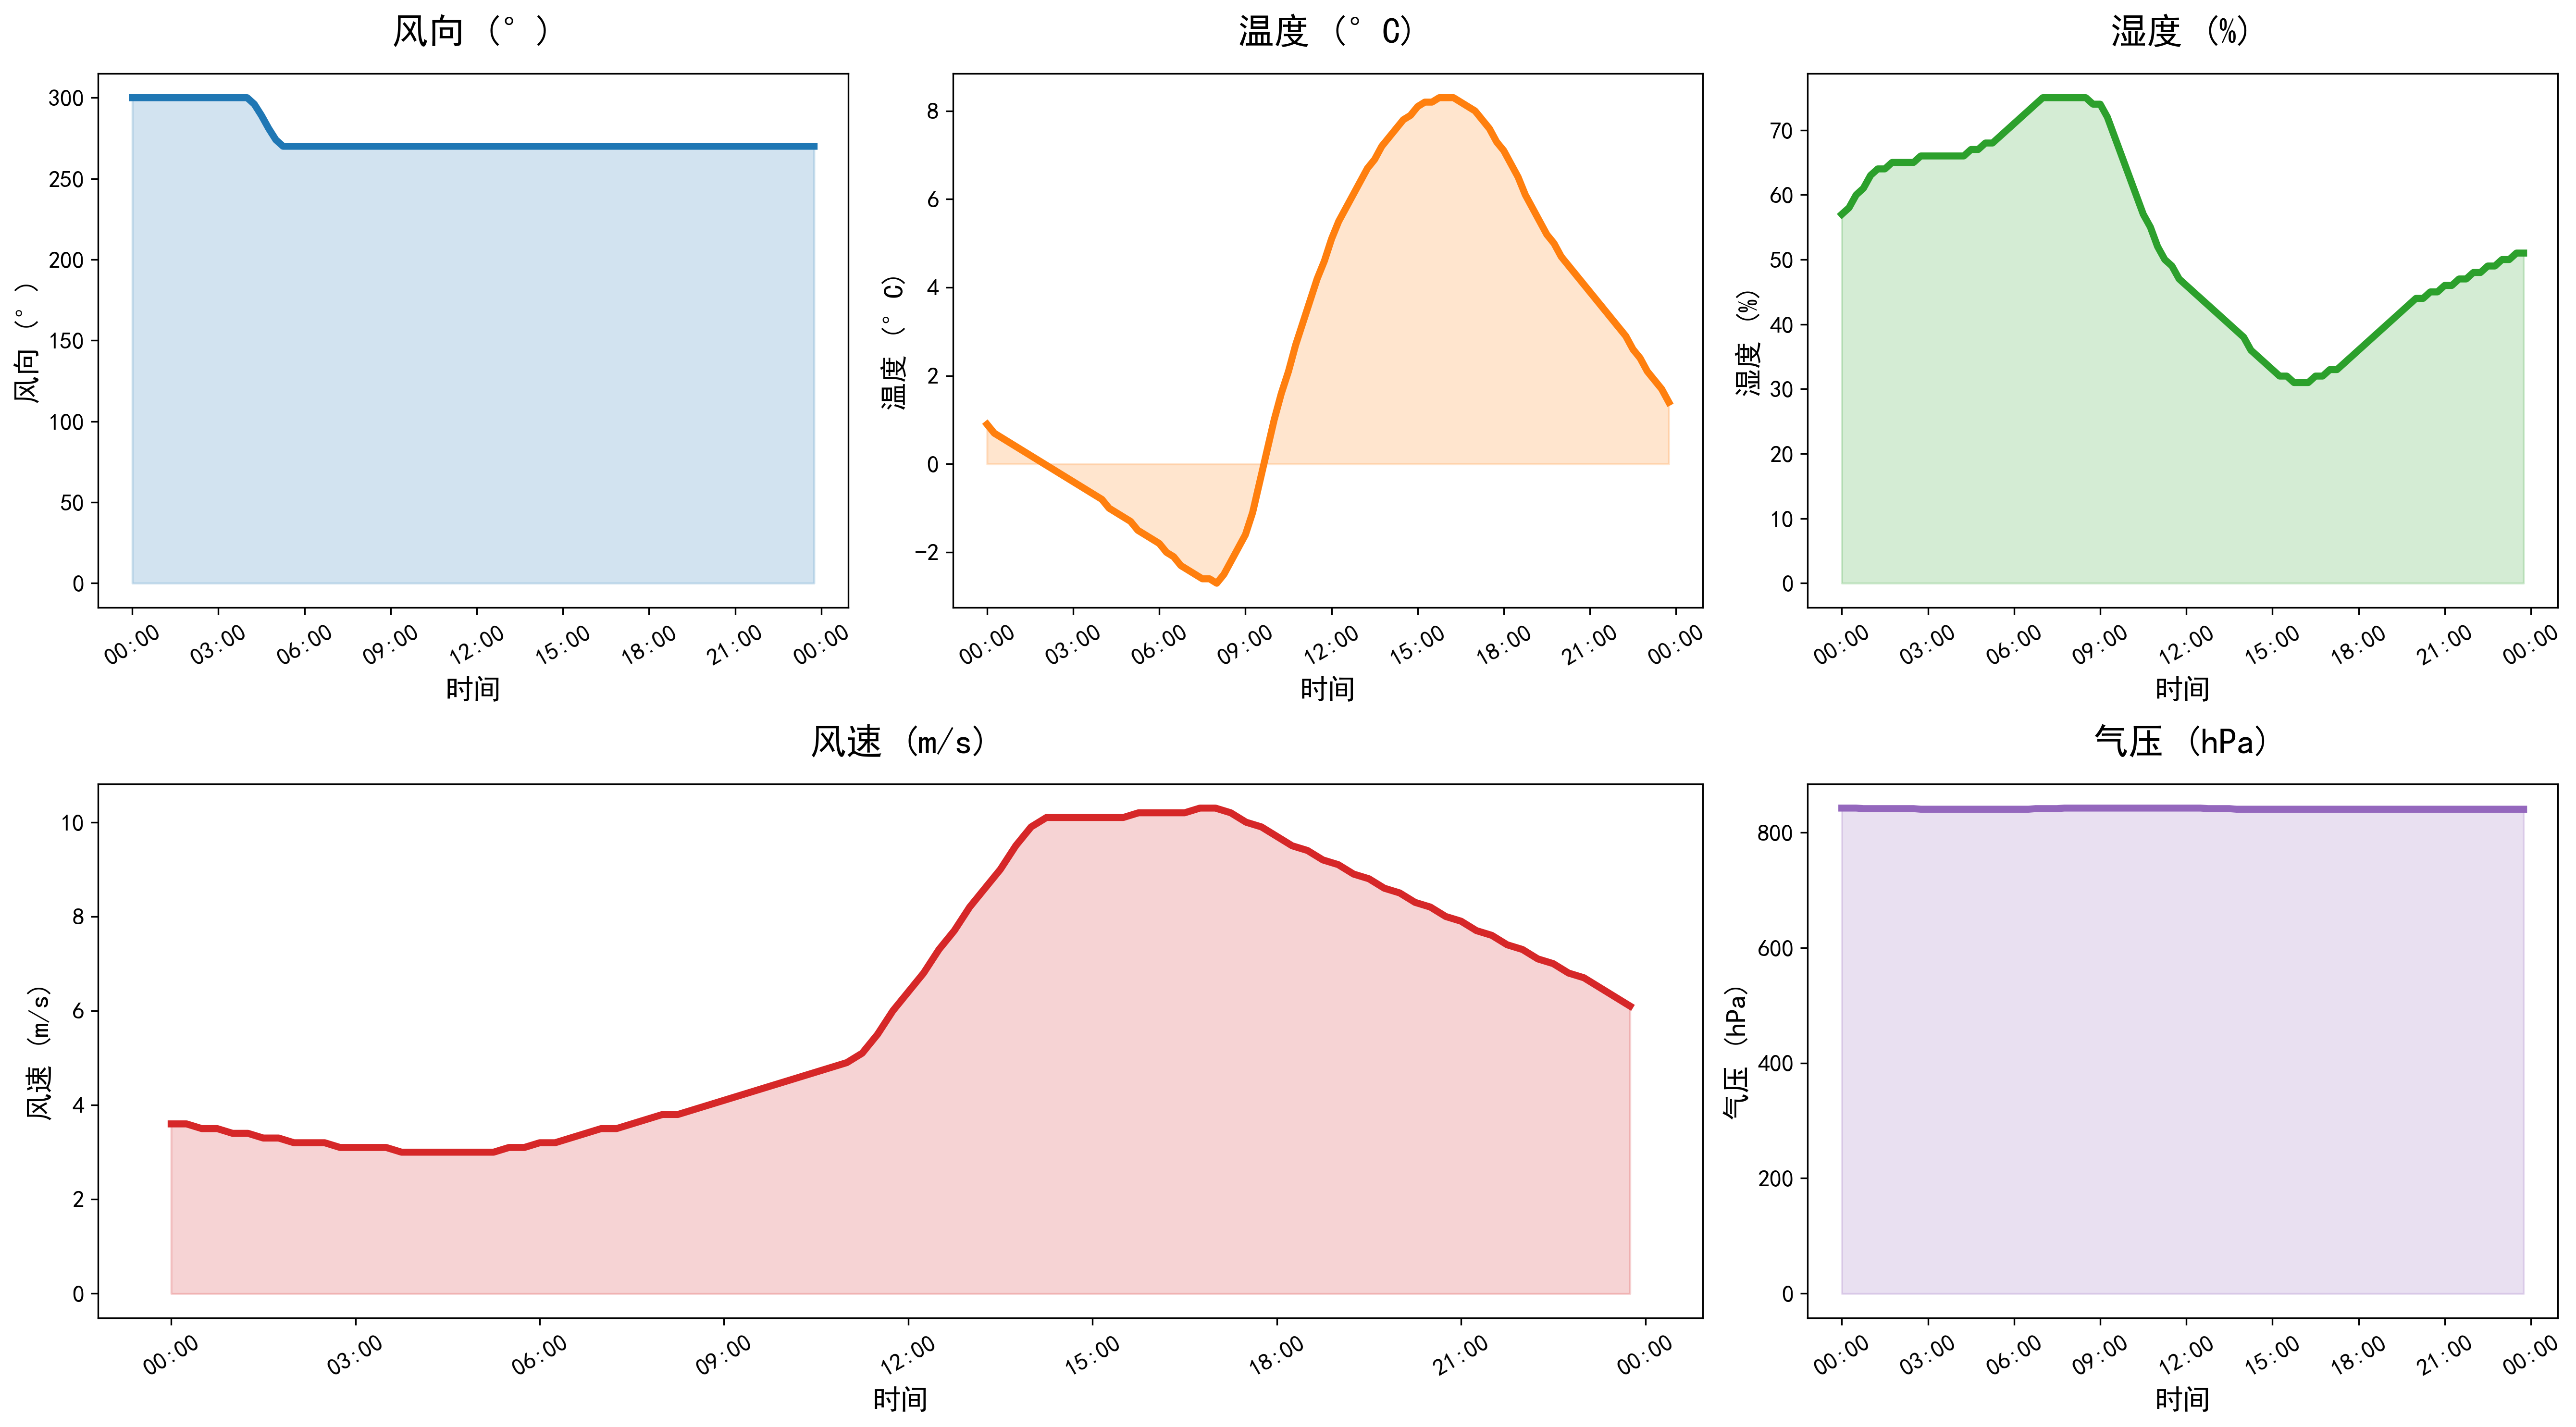

Data behind this chart, as committed beside it:
DATATIME, WINDSPEED, PREPOWER, WINDDIRECTION, TEMPERATURE, HUMIDITY, PRESSURE
2021-11-02 00:00:00, 3.6, 18536, 300, 0.9, 57, 842
2021-11-02 00:15:00, 3.6, 18008, 300, 0.7, 58, 842
2021-11-02 00:30:00, 3.5, 17083, 300, 0.6, 60, 842
2021-11-02 00:45:00, 3.5, 16157, 300, 0.5, 61, 841
2021-11-02 01:00:00, 3.4, 15232, 300, 0.4, 63, 841
2021-11-02 01:15:00, 3.4, 14307, 300, 0.3, 64, 841
2021-11-02 01:30:00, 3.3, 13384, 300, 0.2, 64, 841
2021-11-02 01:45:00, 3.3, 12460, 300, 0.1, 65, 841
2021-11-02 02:00:00, 3.2, 11537, 300, 0.0, 65, 841
2021-11-02 02:15:00, 3.2, 10595, 300, -0.1, 65, 841
2021-11-02 02:30:00, 3.2, 9635, 300, -0.2, 65, 841
2021-11-02 02:45:00, 3.1, 8674, 300, -0.3, 66, 840
2021-11-02 03:00:00, 3.1, 7714, 300, -0.4, 66, 840
2021-11-02 03:15:00, 3.1, 6930, 300, -0.5, 66, 840
2021-11-02 03:30:00, 3.1, 6322, 300, -0.6, 66, 840
2021-11-02 03:45:00, 3.0, 5713, 300, -0.7, 66, 840
2021-11-02 04:00:00, 3.0, 5105, 300, -0.8, 66, 840
2021-11-02 04:15:00, 3.0, 4559, 296, -1.0, 66, 840
2021-11-02 04:30:00, 3.0, 4075, 289, -1.1, 67, 840
2021-11-02 04:45:00, 3.0, 3590, 281, -1.2, 67, 840
2021-11-02 05:00:00, 3.0, 3106, 274, -1.3, 68, 840
2021-11-02 05:15:00, 3.0, 2730, 270, -1.5, 68, 840
2021-11-02 05:30:00, 3.1, 2462, 270, -1.6, 69, 840
2021-11-02 05:45:00, 3.1, 2194, 270, -1.7, 70, 840
2021-11-02 06:00:00, 3.2, 1926, 270, -1.8, 71, 840
2021-11-02 06:15:00, 3.2, 1937, 270, -2.0, 72, 840
2021-11-02 06:30:00, 3.3, 2228, 270, -2.1, 73, 840
2021-11-02 06:45:00, 3.4, 2519, 270, -2.3, 74, 841
2021-11-02 07:00:00, 3.5, 2810, 270, -2.4, 75, 841
2021-11-02 07:15:00, 3.5, 3352, 270, -2.5, 75, 841
2021-11-02 07:30:00, 3.6, 4146, 270, -2.6, 75, 841
2021-11-02 07:45:00, 3.7, 4939, 270, -2.6, 75, 842
2021-11-02 08:00:00, 3.8, 5733, 270, -2.7, 75, 842
2021-11-02 08:15:00, 3.8, 6571, 270, -2.5, 75, 842
2021-11-02 08:30:00, 3.9, 7452, 270, -2.2, 75, 842
2021-11-02 08:45:00, 4.0, 8334, 270, -1.9, 74, 842
2021-11-02 09:00:00, 4.1, 9215, 270, -1.6, 74, 842
2021-11-02 09:15:00, 4.2, 10505, 270, -1.1, 72, 842
2021-11-02 09:30:00, 4.3, 12202, 270, -0.4, 69, 842
2021-11-02 09:45:00, 4.4, 13900, 270, 0.3, 66, 842
2021-11-02 10:00:00, 4.5, 15597, 270, 1.0, 63, 842
2021-11-02 10:15:00, 4.6, 18056, 270, 1.6, 60, 842
2021-11-02 10:30:00, 4.7, 21275, 270, 2.1, 57, 842
2021-11-02 10:45:00, 4.8, 24494, 270, 2.7, 55, 842
2021-11-02 11:00:00, 4.9, 27713, 270, 3.2, 52, 842
2021-11-02 11:15:00, 5.1, 34358, 270, 3.7, 50, 842
2021-11-02 11:30:00, 5.5, 44429, 270, 4.2, 49, 842
2021-11-02 11:45:00, 6.0, 54500, 270, 4.6, 47, 842
2021-11-02 12:00:00, 6.4, 64571, 270, 5.1, 46, 842
2021-11-02 12:15:00, 6.8, 76249, 270, 5.5, 45, 842
2021-11-02 12:30:00, 7.3, 89535, 270, 5.8, 44, 842
2021-11-02 12:45:00, 7.7, 102822, 270, 6.1, 43, 841
2021-11-02 13:00:00, 8.2, 116108, 270, 6.4, 42, 841
2021-11-02 13:15:00, 8.6, 128727, 270, 6.7, 41, 841
2021-11-02 13:30:00, 9.0, 140678, 270, 6.9, 40, 841
2021-11-02 13:45:00, 9.5, 152629, 270, 7.2, 39, 840
2021-11-02 14:00:00, 9.9, 164580, 270, 7.4, 38, 840
2021-11-02 14:15:00, 10.1, 172291, 270, 7.6, 36, 840
2021-11-02 14:30:00, 10.1, 175762, 270, 7.8, 35, 840
2021-11-02 14:45:00, 10.1, 179232, 270, 7.9, 34, 840
... 36 more rows
